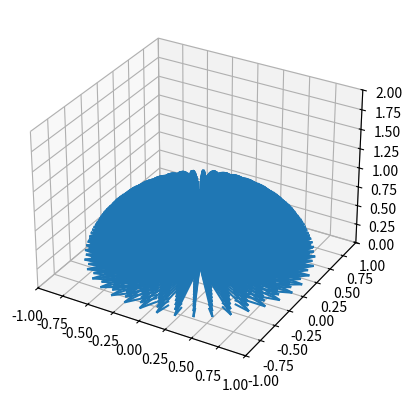

Reproduce this figure in Python.
import matplotlib.pyplot as plt
import numpy as np
from mpl_toolkits.mplot3d import Axes3D
import numpy as np

steps = 40

uArr = np.arange(0, 1, 1/steps).tolist()
vArr = np.arange(0, 1, 1/steps).tolist()

normalVector = [0, 0, 1]

M_2PI = (2.0 * np.pi)


def inversesqrt(num):
    return 1 / np.sqrt(num)


def normalize(vec):
    inv = inversesqrt(dot(vec, vec))

    return [vec[0] * inv, vec[1] * inv, vec[2] * inv]


def dot(vec1, vec2):
    return vec1[0] * vec2[0] + vec1[1] * vec2[1] + vec1[2] * vec2[2]


def hemisphereSampling(randomU: float, randomV: float, normal):

    u = np.cos(M_2PI * randomU) * np.sqrt(randomV * (1.0 - randomV))
    v = np.sin(M_2PI * randomU) * np.sqrt(randomV * (1.0 - randomV))
    w = 1.0 - randomV

    normalized = normalize([u, v, w])

    if (dot(normalize(normal), normalized) < 0):
        normalized[0] *= -1.0
        normalized[1] *= -1.0
        normalized[2] *= -1.0

    # return [normalized[0], normalized[1], normalized[2]]
    return [0, 0, 0, normalized[0], normalized[1], normalized[2]]


if __name__ == "__main__":

    fig = plt.figure()
    ax = fig.add_subplot(111, projection='3d')

    samples = [[], [], [], [], [], []]
    for u in uArr:
        for v in vArr:
            result = hemisphereSampling(u, v, normalVector)
            print(result)
            # plt.plot([0, 0, 0], result)
            for i in range(len(result)):
                samples[i].append(result[i])

    X = samples[0]
    Y = samples[1]
    Z = samples[2]
    U = samples[3]
    V = samples[4]
    W = samples[5]

    ax.quiver(X, Y, Z, U, V, W)
    ax.set_xlim([-1, 1])
    ax.set_ylim([-1, 1])
    ax.set_zlim([0, 2])
    plt.show()
